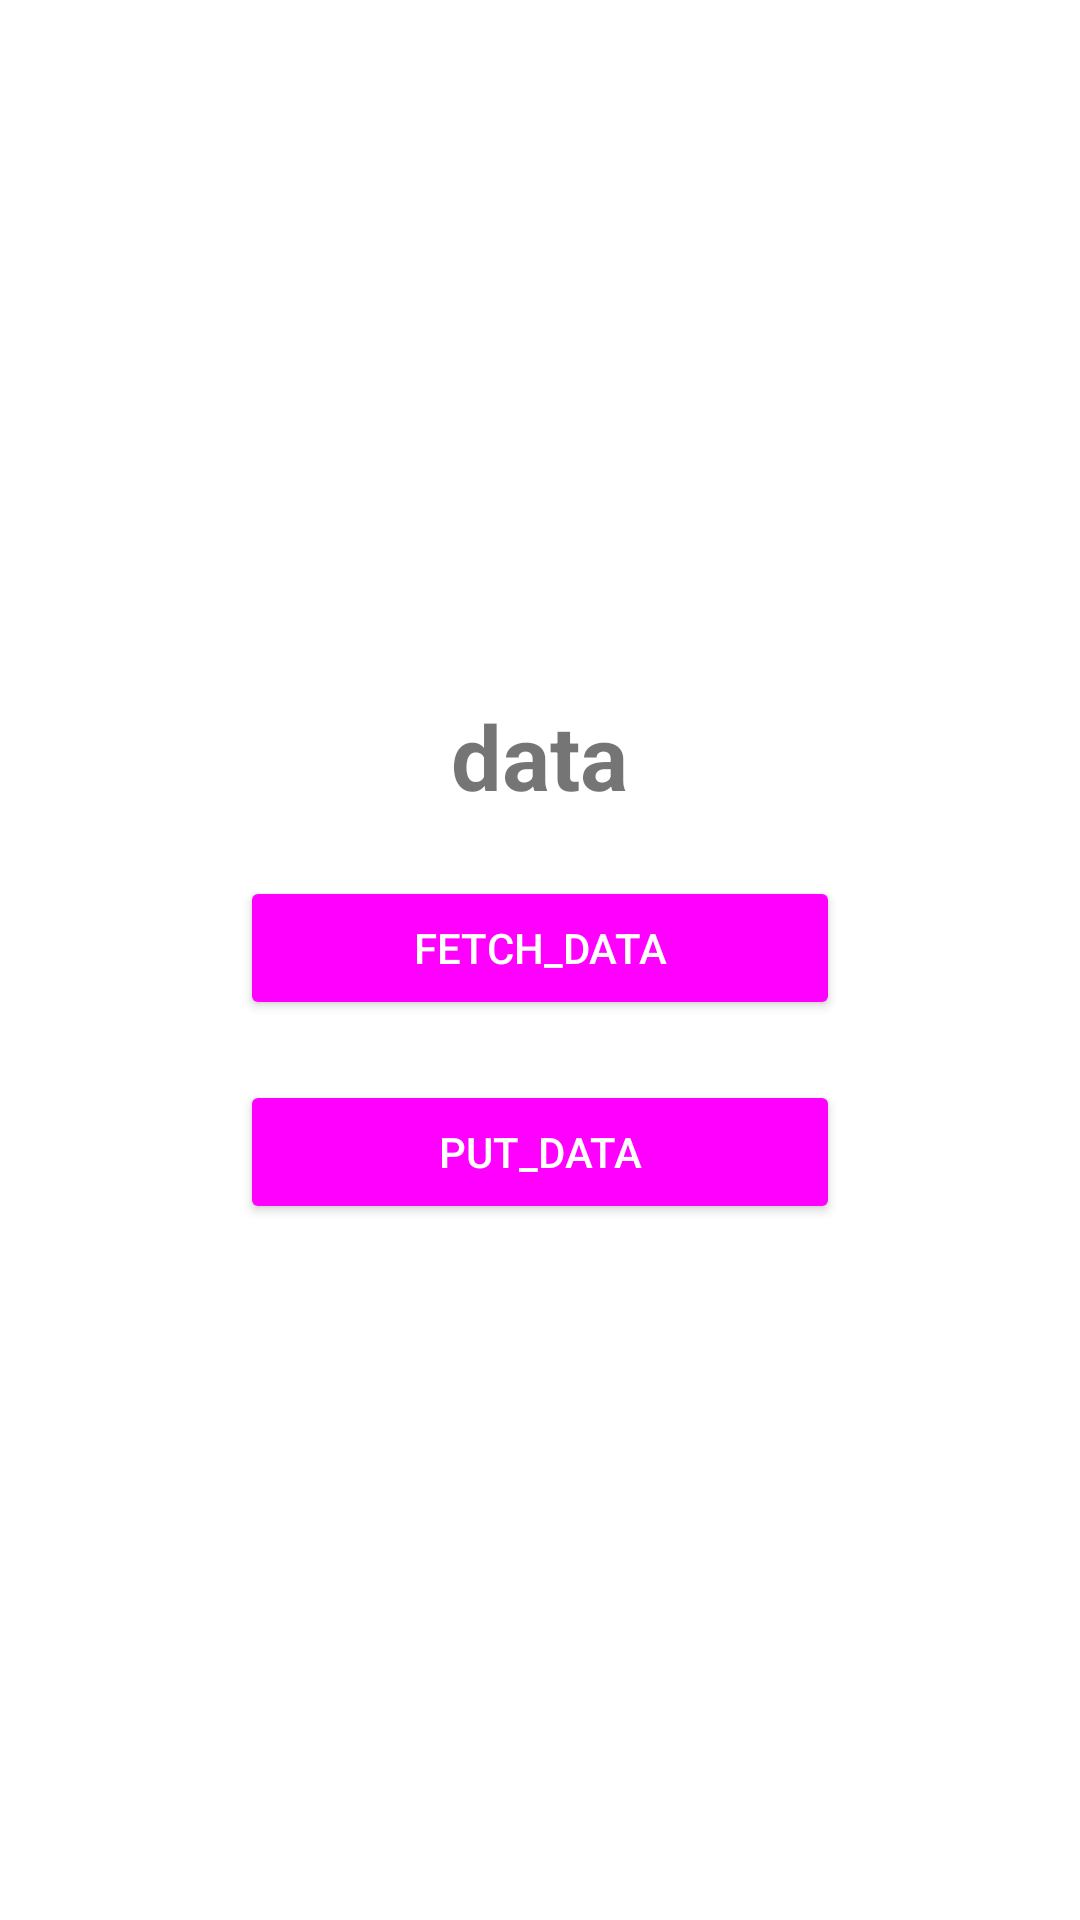

This screen was rendered from an Android layout file. Write that file and the resources it references.
<!-- AndroidManifest.xml: application theme Theme.LoginRegister -->
<!-- res/layout/activity_main.xml -->
<?xml version="1.0" encoding="utf-8"?>
<LinearLayout xmlns:android="http://schemas.android.com/apk/res/android"
    xmlns:tools="http://schemas.android.com/tools"
    android:layout_width="match_parent"
    android:layout_height="match_parent"
    android:layout_gravity="center"
    android:gravity="center"
    android:orientation="vertical"
    tools:context=".MainActivity">

    <ProgressBar
        android:id="@+id/progress"
        android:visibility="gone"
        android:layout_width="wrap_content"
        android:layout_height="wrap_content" />
    <TextView
        android:id="@+id/dataView"
        android:textSize="30sp"
        android:textStyle="bold"
        android:layout_margin="10dp"
        android:layout_width="wrap_content"
        android:layout_height="wrap_content"
        android:text="data" />

    <Button
        android:id="@+id/btnFetchData"
        android:text="fetch_data"
        android:layout_width="200dp"
        android:layout_height="wrap_content"
        android:layout_margin="10dp"
        style="@style/Widget.AppCompat.Button.Colored"
        android:theme="@style/Widget.AppCompat.Button.Colored"/>
    <Button
        android:id="@+id/btnPutData"
        android:text="put_data"
        android:layout_width="200dp"
        android:layout_height="wrap_content"
        android:layout_margin="10dp"
        style="@style/Widget.AppCompat.Button.Colored"
        android:theme="@style/Widget.AppCompat.Button.Colored"/>

</LinearLayout>
<!-- resources referenced by this layout -->
<resources>
  <style name="Theme.LoginRegister" parent="Theme.MaterialComponents.DayNight.DarkActionBar">
          
          <item name="colorPrimary">@color/purple_500</item>
          <item name="colorPrimaryVariant">@color/purple_700</item>
          <item name="colorOnPrimary">@color/white</item>
          
          <item name="colorSecondary">@color/teal_200</item>
          <item name="colorSecondaryVariant">@color/teal_700</item>
          <item name="colorOnSecondary">@color/black</item>
          
          <item name="android:statusBarColor">?attr/colorPrimaryVariant</item>
          
          <style name="Button.White" parent="ThemeOverlay.AppCompat">
              <item name="colorAccent">@android:color/colorAccent</item>
          </style>
  
      </style>
  <color name="purple_500">#FF6200EE</color>
  <color name="purple_700">#FF3700B3</color>
  <color name="white">#FFFFFFFF</color>
  <color name="teal_200">#FF03DAC5</color>
  <color name="teal_700">#FF018786</color>
  <color name="black">#FF000000</color>
</resources>
